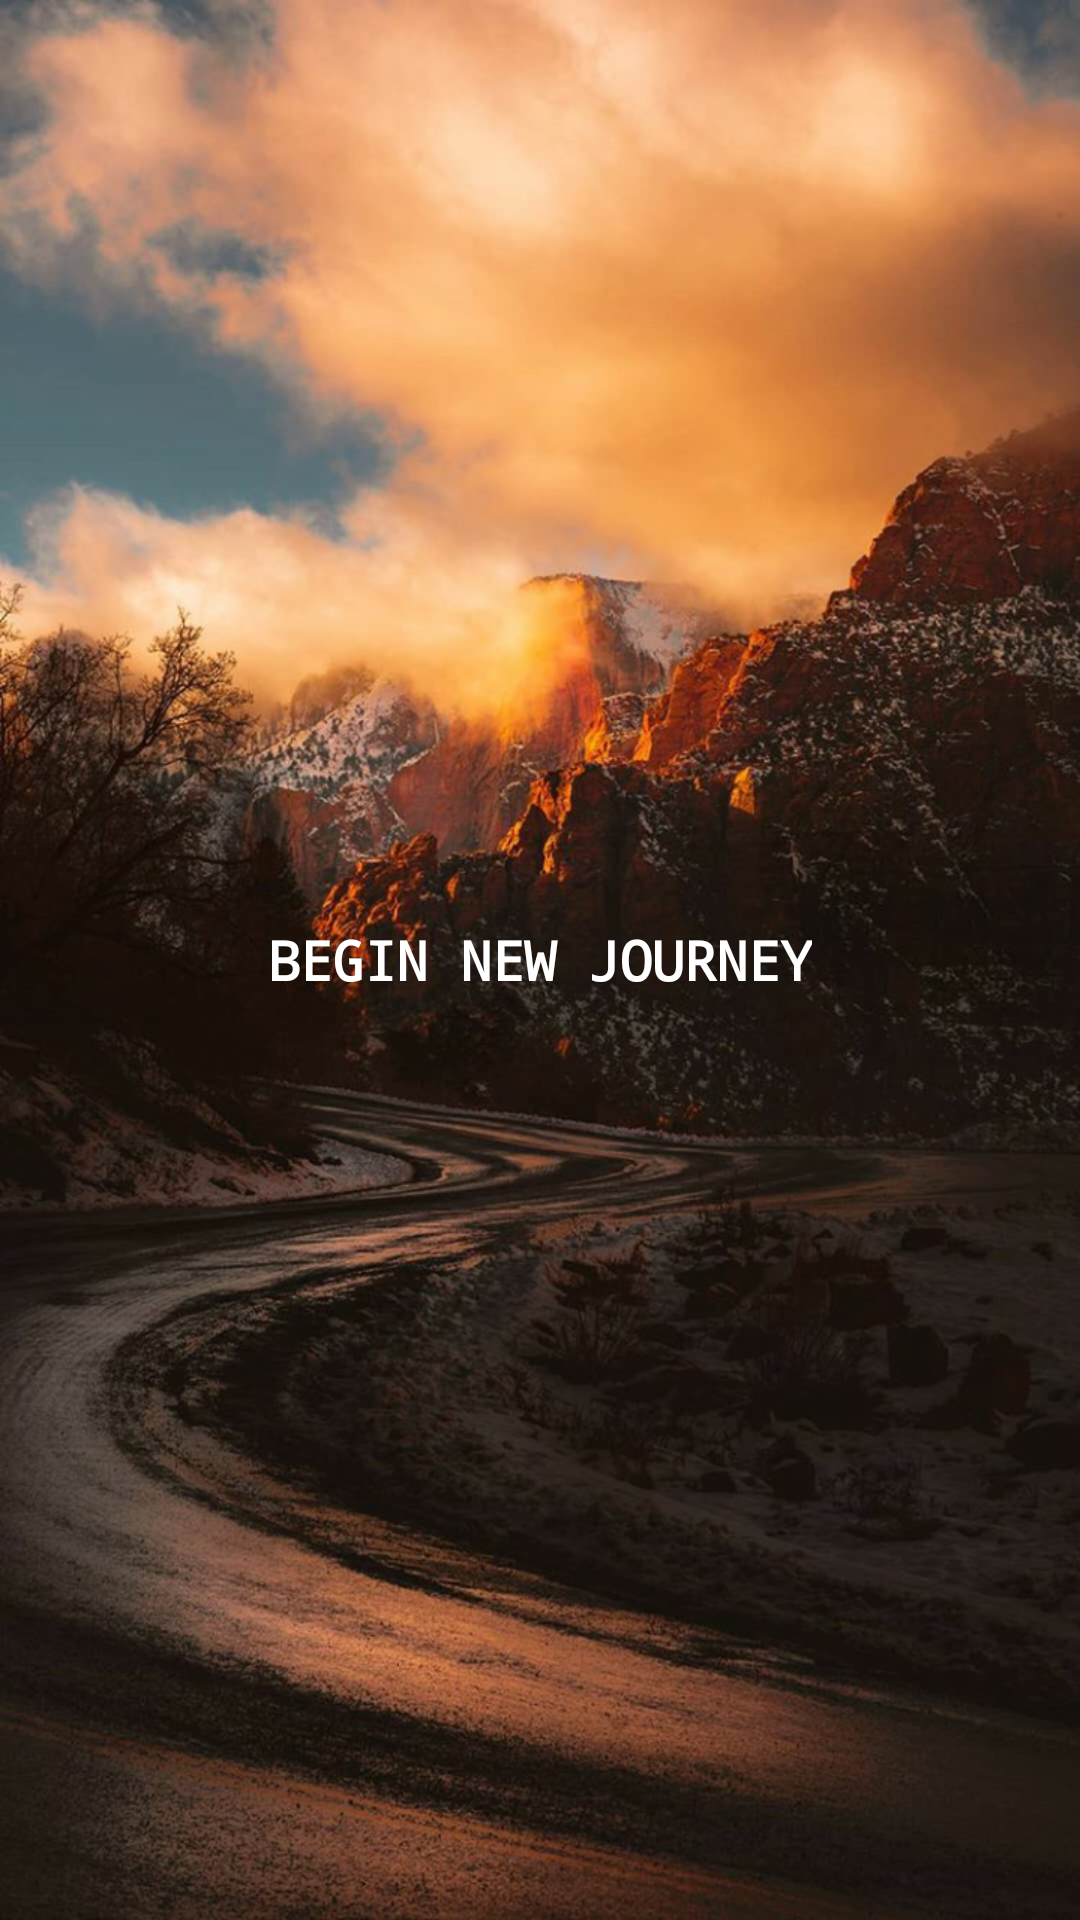

Layout XML and referenced resources for this Android screen:
<!-- AndroidManifest.xml: activity theme Theme.AppCompat.Light.NoActionBar.FullScreen -->
<!-- res/layout/activity_main.xml -->
<?xml version="1.0" encoding="utf-8"?>
<android.support.constraint.ConstraintLayout xmlns:android="http://schemas.android.com/apk/res/android"
    xmlns:app="http://schemas.android.com/apk/res-auto"
    xmlns:tools="http://schemas.android.com/tools"
    android:layout_width="match_parent"
    android:layout_height="match_parent"
    android:background="@drawable/begin_journey_wallpaper"
    tools:context=".MainActivity">

    <Button
        android:id="@+id/buttonBeginNewJourney"
        style="@style/Widget.AppCompat.Button.Borderless"
        android:layout_width="wrap_content"
        android:layout_height="wrap_content"
        android:text="@string/begin_journey"
        android:textColor="#ffffff"
        android:textSize="18sp"
        android:textStyle="bold"
        android:typeface="monospace"
        app:layout_constraintBottom_toBottomOf="parent"
        app:layout_constraintEnd_toEndOf="parent"
        app:layout_constraintStart_toStartOf="parent"
        app:layout_constraintTop_toTopOf="parent" />
</android.support.constraint.ConstraintLayout>
<!-- resources referenced by this layout -->
<resources>
  <!-- drawable begin_journey_wallpaper: png bitmap (drawable, 1040943 bytes) -->
  <string name="begin_journey">Begin new Journey</string>
  <style name="Theme.AppCompat.Light.NoActionBar.FullScreen" parent="Theme.AppCompat.Light">
          
          <item name="windowNoTitle">true</item>
          <item name="windowActionBar">false</item>
          <item name="android:windowFullscreen">true</item>
          <item name="android:windowContentOverlay">@null</item>
          <item name="colorPrimary">@color/colorPrimary</item>
          <item name="colorPrimaryDark">@color/colorPrimaryDark</item>
          <item name="colorAccent">@color/colorAccent</item>
      </style>
  <!-- not gathered from this repository: default colours our renderer supplied (Android Studio template values) -->
  <color name="colorPrimary">#FF6200EE</color>
  <color name="colorPrimaryDark">#FF3700B3</color>
  <color name="colorAccent">#FF03DAC5</color>
</resources>
